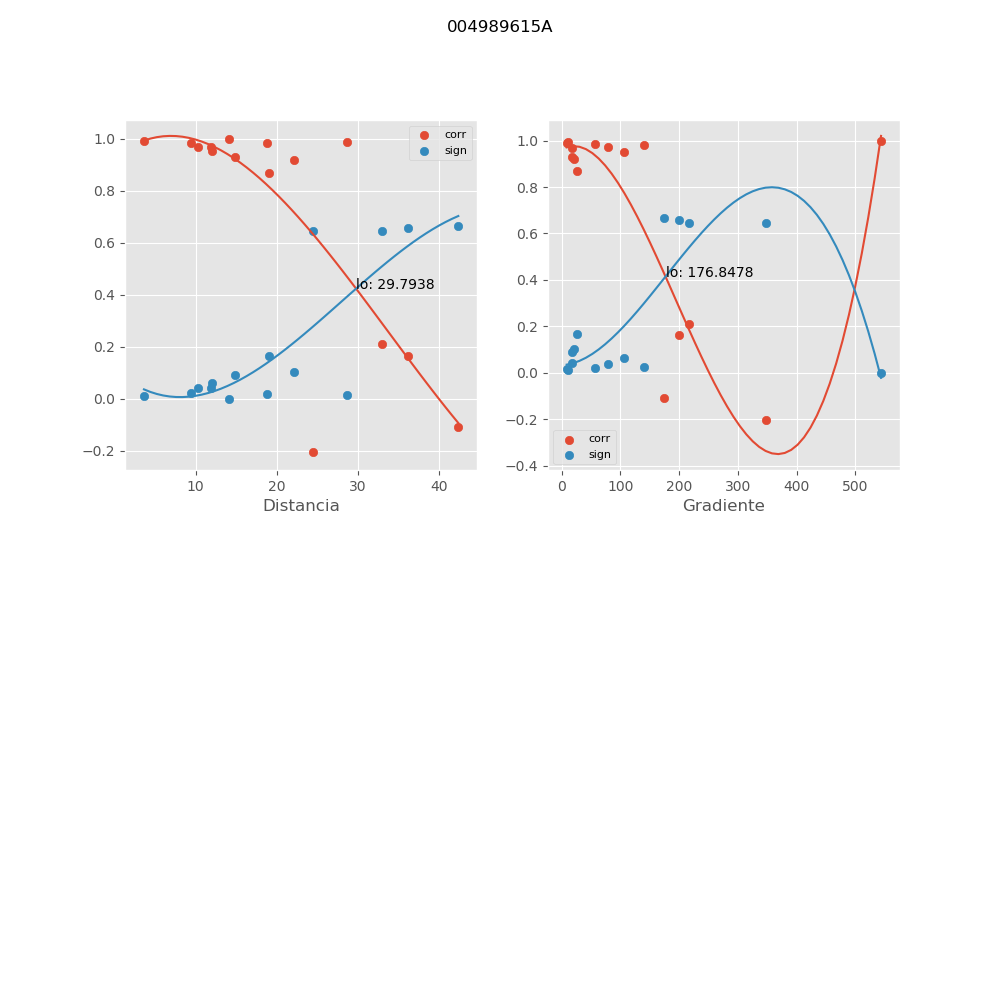

The file beside this chart, header and first rows:
, mx_co, mx_di, mx_gr, mx_si
0, 0.9995, 14.09, 543.8, 0.0006434
1, 0.2114, 32.95, 217.4, 0.6443
2, 0.1642, 36.14, 199.3, 0.6563
3, -0.1095, 42.41, 174.9, 0.6664
4, -0.2048, 24.42, 347.6, 0.6462
5, 0.8682, 19.02, 26.24, 0.1661
6, 0.9203, 22.1, 20.75, 0.1033
7, 0.9891, 28.71, 8.579, 0.01468
8, 0.9702, 10.34, 79.7, 0.03954
9, 0.992, 3.616, 11.17, 0.01076
10, 0.9312, 14.82, 17.05, 0.08963
11, 0.9826, 9.4, 140.7, 0.02323
12, 0.9688, 11.83, 17.94, 0.0414
13, 0.9527, 12.02, 106.7, 0.06224
14, 0.9858, 18.78, 56.99, 0.01899
